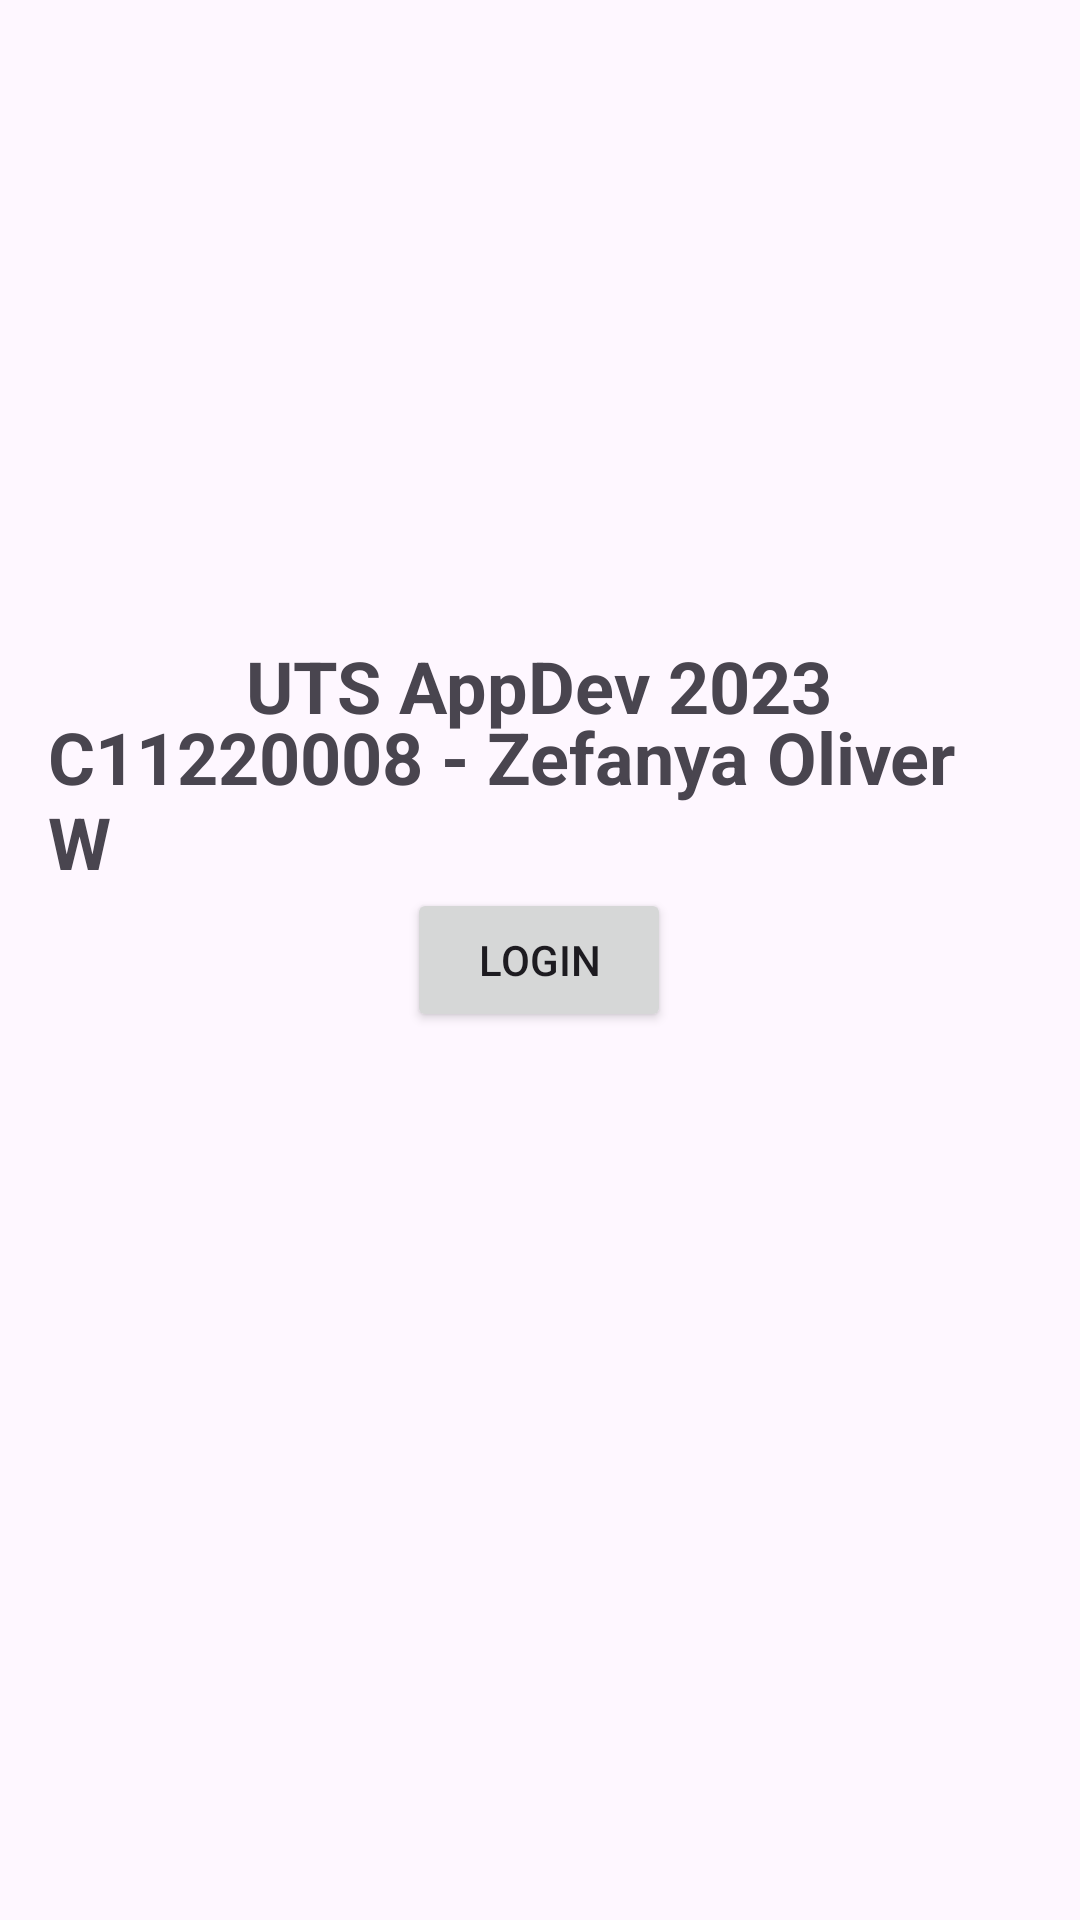

Android layout source for this screen:
<!-- AndroidManifest.xml: application theme Theme.UTSAppDev -->
<!-- res/layout/activity_main.xml -->
<?xml version="1.0" encoding="utf-8"?>
<androidx.constraintlayout.widget.ConstraintLayout xmlns:android="http://schemas.android.com/apk/res/android"
    xmlns:app="http://schemas.android.com/apk/res-auto"
    xmlns:tools="http://schemas.android.com/tools"
    android:layout_width="match_parent"
    android:layout_height="match_parent"
    android:padding="16dp"
    tools:context=".MainActivity">

    <TextView
        android:id="@+id/welcomeTextView"
        android:layout_width="wrap_content"
        android:layout_height="wrap_content"
        android:text="UTS AppDev 2023"
        android:textSize="24sp"
        android:textStyle="bold"
        app:layout_constraintBottom_toBottomOf="parent"
        app:layout_constraintEnd_toEndOf="parent"
        app:layout_constraintHorizontal_bias="0.497"
        app:layout_constraintStart_toStartOf="parent"
        app:layout_constraintTop_toTopOf="parent"
        app:layout_constraintVertical_bias="0.341" />

    <TextView
        android:id="@+id/appNameTextView"
        android:layout_width="wrap_content"
        android:layout_height="wrap_content"
        android:text="C11220008 - Zefanya Oliver W"
        android:textSize="24sp"
        android:textStyle="bold"
        app:layout_constraintBottom_toBottomOf="parent"
        app:layout_constraintEnd_toEndOf="parent"
        app:layout_constraintStart_toStartOf="parent"
        app:layout_constraintTop_toTopOf="parent"
        app:layout_constraintVertical_bias="0.402" />

    <Button
        android:id="@+id/loginButton"
        android:layout_width="wrap_content"
        android:layout_height="wrap_content"
        android:text="Login"
        app:layout_constraintBottom_toBottomOf="parent"
        app:layout_constraintEnd_toEndOf="parent"
        app:layout_constraintHorizontal_bias="0.498"
        app:layout_constraintStart_toStartOf="parent"
        app:layout_constraintTop_toTopOf="parent" />

</androidx.constraintlayout.widget.ConstraintLayout>
<!-- resources referenced by this layout -->
<resources>
  <style name="Theme.UTSAppDev" parent="Base.Theme.UTSAppDev" />
  <style name="Base.Theme.UTSAppDev" parent="Theme.Material3.DayNight.NoActionBar">
          
          
      </style>
</resources>
